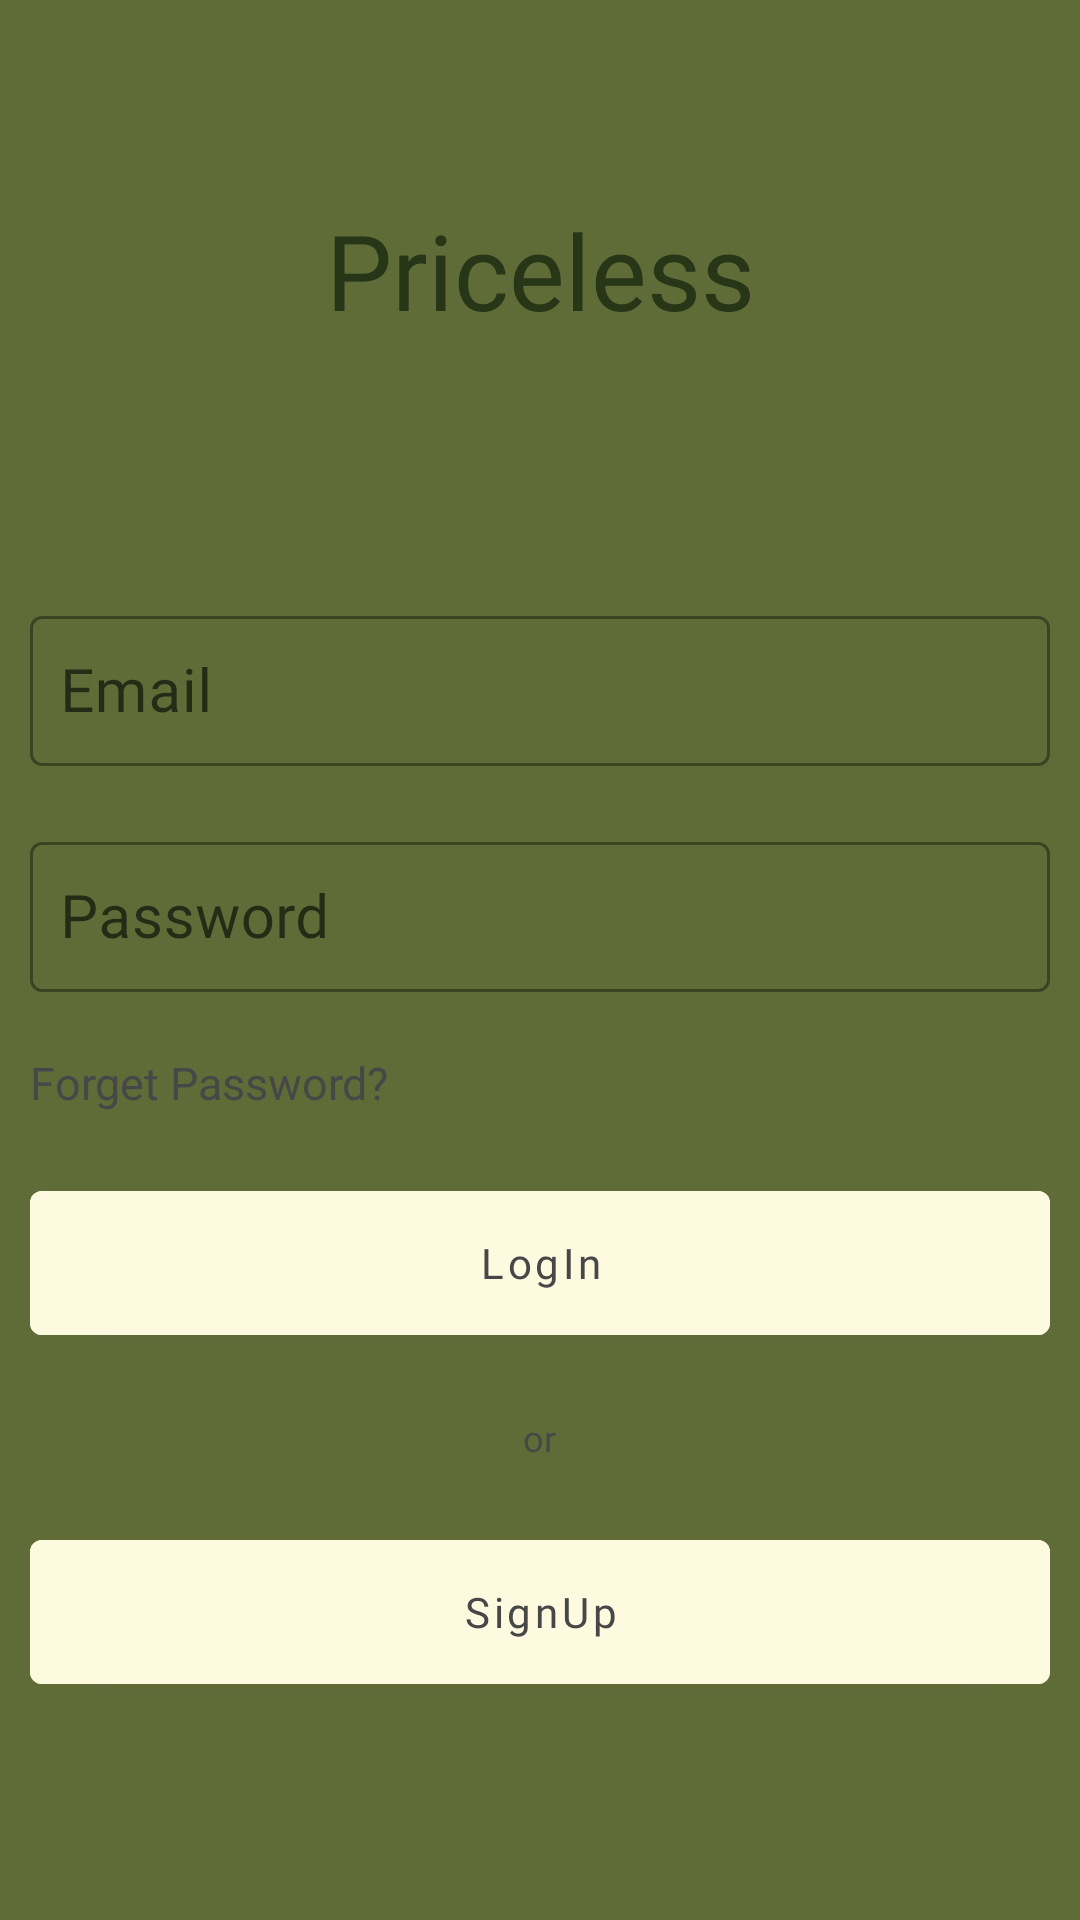

This screen was rendered from an Android layout file. Write that file and the resources it references.
<!-- AndroidManifest.xml: application theme Theme.Priceless -->
<!-- res/layout/activity_log_in.xml -->
<?xml version="1.0" encoding="utf-8"?>
<LinearLayout xmlns:android="http://schemas.android.com/apk/res/android"
    xmlns:tools="http://schemas.android.com/tools"
    android:layout_width="match_parent"
    android:layout_height="match_parent"
    android:background="@color/my_bg_color"
    android:orientation="vertical"
    tools:context=".LogIn">

    <TextView
        android:layout_width="match_parent"
        android:layout_height="100dp"
        android:layout_marginTop="40dp"
        android:text="Priceless"
        android:fontFamily="@font/nexa_regular"
        android:textColor="@color/purple_500"
        android:textSize="35sp"
        android:gravity="center"
        tools:ignore="HardcodedText" />

    <ScrollView
        android:layout_width="match_parent"
        android:layout_height="match_parent"
        android:layout_marginTop="50dp">

        <LinearLayout
            android:layout_width="match_parent"
            android:layout_height="wrap_content"
            android:orientation="vertical">

            <com.google.android.material.textfield.TextInputLayout
                android:layout_width="match_parent"
                android:layout_height="wrap_content"
                android:hint="Email"
                android:layout_marginTop="10dp"
                android:layout_marginStart="10dp"
                android:layout_marginEnd="10dp"
                android:layout_marginBottom="10dp"
                style="@style/Widget.MaterialComponents.TextInputLayout.OutlinedBox"
                tools:ignore="HardcodedText">

                <com.google.android.material.textfield.TextInputEditText
                    android:id="@+id/et_email_login"
                    android:layout_width="match_parent"
                    android:layout_height="wrap_content"
                    android:fontFamily="@font/nexa_regular"
                    android:minHeight="50dp"
                    android:padding="10dp"
                    android:inputType="textEmailAddress"
                    android:textSize="20sp" />

            </com.google.android.material.textfield.TextInputLayout>

            <com.google.android.material.textfield.TextInputLayout
                android:layout_width="match_parent"
                android:layout_height="wrap_content"
                android:hint="Password"
                android:layout_marginTop="10dp"
                android:layout_marginStart="10dp"
                android:layout_marginEnd="10dp"
                android:layout_marginBottom="10dp"
                style="@style/Widget.MaterialComponents.TextInputLayout.OutlinedBox"
                tools:ignore="HardcodedText">

                <com.google.android.material.textfield.TextInputEditText
                    android:id="@+id/et_password_login"
                    android:layout_width="match_parent"
                    android:layout_height="wrap_content"
                    android:minHeight="50dp"
                    android:fontFamily="@font/nexa_regular"
                    android:padding="10dp"
                    android:inputType="textPassword"
                    android:textSize="20sp" />

            </com.google.android.material.textfield.TextInputLayout>

            <TextView
                android:id="@+id/tv_forget_pass_login"
                android:layout_width="match_parent"
                android:layout_height="wrap_content"
                android:text="Forget Password?"
                android:layout_margin="10dp"
                android:gravity="start"
                android:fontFamily="@font/nexa_regular"
                android:textColor="@color/black"
                android:textSize="15sp"
                tools:ignore="HardcodedText" />

            <Button
                android:id="@+id/btn_login"
                android:layout_width="match_parent"
                android:layout_height="60dp"
                android:layout_marginTop="10dp"
                android:layout_marginStart="10dp"
                android:layout_marginEnd="10dp"
                android:layout_marginBottom="10dp"
                android:backgroundTint="@color/white"
                android:text="LogIn"
                android:fontFamily="@font/nexa_bold"
                android:textColor="@color/black"
                android:textAllCaps="false"
                tools:ignore="HardcodedText" />

            <TextView
                android:layout_width="wrap_content"
                android:layout_height="wrap_content"
                android:gravity="center"
                android:layout_gravity="center"
                android:layout_margin="10dp"
                android:text="or"
                android:fontFamily="@font/nexa_regular"
                android:textColor="@color/black"
                android:textSize="12sp"
                tools:ignore="HardcodedText" />

            <Button
                android:id="@+id/btn_signup_loginActivity"
                android:layout_width="match_parent"
                android:layout_height="60dp"
                android:layout_marginTop="10dp"
                android:layout_marginStart="10dp"
                android:layout_marginEnd="10dp"
                android:layout_marginBottom="10dp"
                android:backgroundTint="@color/white"
                android:text="SignUp"
                android:fontFamily="@font/nexa_bold"
                android:textColor="@color/black"
                android:textAllCaps="false"
                tools:ignore="HardcodedText" />

        </LinearLayout>

    </ScrollView>

</LinearLayout>
<!-- resources referenced by this layout -->
<resources>
  <color name="black">#FF474747</color>
  <color name="my_bg_color">#FF606c38</color>
  <color name="purple_500">#FF283618</color>
  <color name="white">#FFfefae0</color>
  <style name="Theme.Priceless" parent="Theme.MaterialComponents.DayNight.DarkActionBar">
          
          <item name="colorPrimary">@color/purple_500</item>
          <item name="colorPrimaryVariant">@color/purple_700</item>
          <item name="colorOnPrimary">@color/white</item>
          
          <item name="colorSecondary">@color/teal_200</item>
          <item name="colorSecondaryVariant">@color/teal_700</item>
          <item name="colorOnSecondary">@color/black</item>
          
          <item name="android:statusBarColor">?attr/colorPrimaryVariant</item>
          
      </style>
  <color name="purple_700">#FFdda15e</color>
  <color name="teal_200">#FF283618</color>
  <color name="teal_700">#FF283618</color>
</resources>
